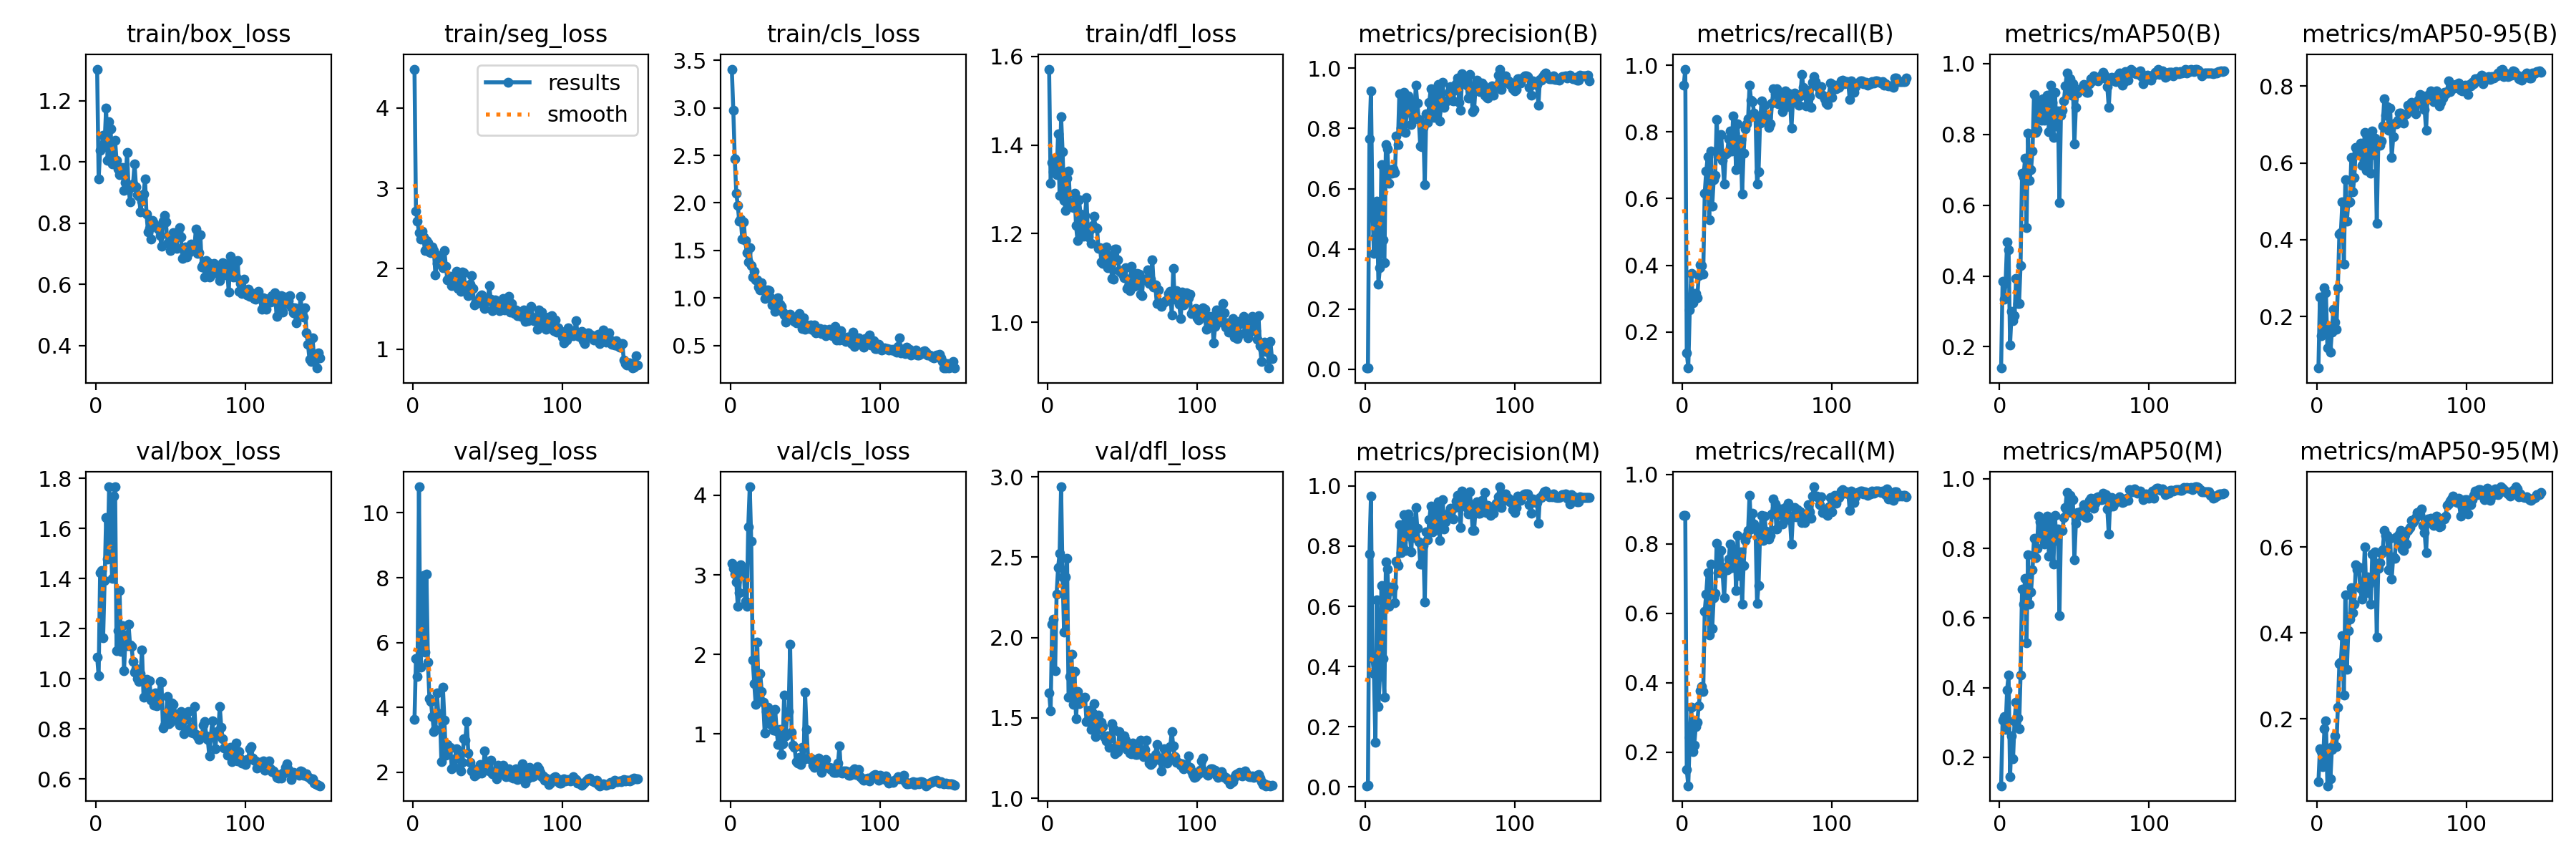

The data file committed next to this chart (first rows):
epoch, time, train/box_loss, train/seg_loss, train/cls_loss, train/dfl_loss, metrics/precision(B), metrics/recall(B), metrics/mAP50(B), metrics/mAP50-95(B), metrics/precision(M), metrics/recall(M), metrics/mAP50(M), metrics/mAP50-95(M), val/box_loss, val/seg_loss, val/cls_loss, val/dfl_loss, lr/pg0, lr/pg1, lr/pg2
1, 8.393, 1.303, 4.482, 3.407, 1.571, 0.00392, 0.9405, 0.1398, 0.0658, 0.00375, 0.881, 0.1182, 0.05284, 1.087, 3.624, 3.141, 1.656, 0.0001858, 0.0001858, 0.0001858
2, 13.73, 0.9435, 2.719, 2.976, 1.315, 0.00481, 0.9881, 0.3848, 0.2516, 0.0045, 0.881, 0.306, 0.13, 1.012, 5.503, 3.079, 1.542, 0.0003833, 0.0003833, 0.0003833
3, 18.81, 1.039, 2.593, 2.462, 1.36, 0.7652, 0.1379, 0.334, 0.1507, 0.7734, 0.1494, 0.3176, 0.123, 1.424, 4.957, 3.012, 2.084, 0.0005782, 0.0005782, 0.0005782
4, 23.81, 1.046, 2.447, 2.104, 1.34, 0.925, 0.09195, 0.3809, 0.1677, 0.9661, 0.1035, 0.2804, 0.08875, 1.431, 10.8, 2.908, 2.114, 0.0007704, 0.0007704, 0.0007704
5, 28.75, 1.088, 2.368, 1.972, 1.371, 0.5342, 0.267, 0.4967, 0.2743, 0.4283, 0.2432, 0.3939, 0.1769, 1.163, 5.234, 2.606, 1.794, 0.00096, 0.00096, 0.00096
6, 33.76, 1.063, 2.463, 1.805, 1.333, 0.3848, 0.3761, 0.4746, 0.2619, 0.3764, 0.3304, 0.4362, 0.1948, 1.391, 5.971, 2.775, 2.271, 0.001147, 0.001147, 0.001147
7, 38.61, 1.176, 2.396, 1.831, 1.425, 0.4387, 0.2874, 0.2052, 0.1184, 0.1491, 0.2009, 0.1445, 0.04388, 1.644, 8.062, 3.129, 2.434, 0.001331, 0.001331, 0.001331
8, 43.44, 1.006, 2.222, 1.62, 1.286, 0.5587, 0.3157, 0.2993, 0.1702, 0.6212, 0.2208, 0.2607, 0.1314, 1.477, 5.7, 2.989, 2.522, 0.001363, 0.001363, 0.001363
9, 48.21, 1.132, 2.35, 1.799, 1.465, 0.2823, 0.3154, 0.274, 0.1067, 0.2672, 0.2732, 0.196, 0.05935, 1.766, 8.122, 3.054, 2.938, 0.001354, 0.001354, 0.001354
10, 53.1, 1.108, 2.32, 1.601, 1.385, 0.3378, 0.302, 0.2877, 0.16, 0.3675, 0.2868, 0.3055, 0.1291, 1.604, 5.396, 2.669, 2.375, 0.001344, 0.001344, 0.001344
11, 57.92, 0.9942, 2.212, 1.48, 1.275, 0.6799, 0.369, 0.3924, 0.2194, 0.67, 0.3333, 0.3582, 0.1391, 1.4, 4.269, 2.606, 2.035, 0.001335, 0.001335, 0.001335
12, 62.77, 1, 2.201, 1.379, 1.252, 0.4307, 0.4002, 0.3229, 0.1862, 0.426, 0.3764, 0.3126, 0.1595, 1.729, 4.18, 3.606, 2.378, 0.001325, 0.001325, 0.001325
13, 67.62, 1.07, 2.268, 1.531, 1.325, 0.353, 0.3986, 0.3217, 0.1662, 0.2973, 0.3898, 0.2818, 0.1344, 1.766, 3.718, 4.107, 2.493, 0.001316, 0.001316, 0.001316
14, 72.48, 1.004, 2.228, 1.343, 1.341, 0.7468, 0.3744, 0.4299, 0.2755, 0.7468, 0.3744, 0.4366, 0.2277, 1.112, 3.255, 3.426, 1.628, 0.001306, 0.001306, 0.001306
15, 77.31, 0.9773, 1.923, 1.224, 1.27, 0.7318, 0.6167, 0.6909, 0.4157, 0.7243, 0.6066, 0.6831, 0.328, 1.192, 3.321, 1.932, 1.757, 0.001297, 0.001297, 0.001297
16, 82.15, 0.9589, 2.065, 1.278, 1.27, 0.6168, 0.6814, 0.6803, 0.4186, 0.5993, 0.6562, 0.6402, 0.332, 1.351, 4.439, 1.63, 1.894, 0.001288, 0.001288, 0.001288
17, 86.92, 0.9673, 2.164, 1.19, 1.26, 0.6629, 0.7243, 0.7324, 0.4981, 0.6639, 0.718, 0.7136, 0.3936, 1.11, 3.767, 1.37, 1.583, 0.001278, 0.001278, 0.001278
18, 91.74, 0.9807, 2.155, 1.19, 1.292, 0.6522, 0.537, 0.537, 0.336, 0.6522, 0.537, 0.5288, 0.2551, 1.213, 3.809, 2.154, 1.788, 0.001269, 0.001269, 0.001269
19, 96.54, 0.9064, 2.046, 1.113, 1.218, 0.6651, 0.7415, 0.8034, 0.556, 0.6651, 0.7415, 0.7819, 0.4895, 1.033, 2.32, 1.452, 1.494, 0.001259, 0.001259, 0.001259
20, 101.4, 0.9328, 2.011, 1.082, 1.184, 0.6544, 0.5776, 0.6707, 0.4483, 0.6117, 0.5563, 0.6404, 0.3159, 1.175, 4.631, 1.754, 1.665, 0.00125, 0.00125, 0.00125
21, 106.3, 1.032, 2.228, 1.158, 1.277, 0.7741, 0.656, 0.7004, 0.4972, 0.7503, 0.6441, 0.6744, 0.4057, 1.131, 3.614, 1.536, 1.589, 0.00124, 0.00124, 0.00124
22, 111.2, 0.9167, 2.031, 1.093, 1.244, 0.7459, 0.6691, 0.7539, 0.4983, 0.7349, 0.6572, 0.7384, 0.4313, 1.217, 2.516, 1.397, 1.617, 0.001231, 0.001231, 0.001231
23, 116, 0.8699, 1.862, 0.9955, 1.2, 0.9155, 0.8379, 0.9131, 0.6136, 0.8725, 0.8022, 0.8297, 0.5059, 1.135, 2.855, 1.01, 1.615, 0.001222, 0.001222, 0.001222
24, 120.9, 0.9187, 1.875, 1.041, 1.194, 0.8011, 0.7288, 0.806, 0.5241, 0.7797, 0.7177, 0.7735, 0.4473, 1.129, 2.724, 1.286, 1.62, 0.001212, 0.001212, 0.001212
25, 125.9, 0.929, 1.908, 1.082, 1.241, 0.7913, 0.7278, 0.8141, 0.5627, 0.8007, 0.7278, 0.801, 0.4678, 1.069, 2.756, 1.339, 1.628, 0.001203, 0.001203, 0.001203
26, 130.6, 0.9939, 1.787, 1.076, 1.282, 0.9195, 0.7929, 0.8976, 0.6404, 0.9054, 0.7814, 0.8928, 0.5589, 1.026, 2.098, 1.127, 1.476, 0.001193, 0.001193, 0.001193
27, 135.5, 0.918, 1.877, 1.003, 1.193, 0.7858, 0.7147, 0.8894, 0.629, 0.7858, 0.7147, 0.8766, 0.5479, 1.04, 2.164, 1.245, 1.481, 0.001184, 0.001184, 0.001184
28, 140.2, 0.8933, 1.883, 0.9302, 1.208, 0.8671, 0.6445, 0.8404, 0.6224, 0.8671, 0.6445, 0.8312, 0.5537, 1, 2.416, 1.291, 1.547, 0.001174, 0.001174, 0.001174
29, 145.1, 0.8878, 1.965, 0.9702, 1.179, 0.9074, 0.7343, 0.9012, 0.651, 0.9074, 0.7343, 0.8696, 0.5044, 0.9903, 2.714, 1.05, 1.427, 0.001165, 0.001165, 0.001165
30, 149.9, 0.8372, 1.754, 0.8583, 1.218, 0.8529, 0.7373, 0.84, 0.5931, 0.8337, 0.7262, 0.8123, 0.4796, 1.022, 2.465, 1.31, 1.532, 0.001155, 0.001155, 0.001155
31, 154.7, 0.8716, 1.911, 0.9319, 1.24, 0.8137, 0.7789, 0.8778, 0.6277, 0.7817, 0.7553, 0.8505, 0.5132, 1.115, 2.471, 1.041, 1.59, 0.001146, 0.001146, 0.001146
32, 159.5, 0.8949, 1.723, 1.001, 1.214, 0.8877, 0.8023, 0.9105, 0.6792, 0.8838, 0.7986, 0.8922, 0.6009, 0.928, 2.033, 0.8649, 1.385, 0.001137, 0.001137, 0.001137
33, 164.3, 0.9437, 1.957, 0.9365, 1.213, 0.837, 0.742, 0.8075, 0.5806, 0.8288, 0.732, 0.7765, 0.4933, 0.9935, 2.303, 1.06, 1.449, 0.001127, 0.001127, 0.001127
34, 169.1, 0.8302, 1.952, 0.9147, 1.167, 0.9445, 0.8485, 0.9385, 0.6759, 0.9291, 0.7832, 0.8737, 0.5307, 0.998, 3.036, 0.7411, 1.515, 0.001118, 0.001118, 0.001118
35, 174, 0.7718, 1.74, 0.8481, 1.169, 0.8851, 0.7964, 0.8913, 0.6645, 0.8598, 0.7847, 0.8361, 0.5143, 0.9394, 2.998, 0.8806, 1.432, 0.001108, 0.001108, 0.001108
36, 178.9, 0.7834, 1.748, 0.8239, 1.136, 0.8302, 0.6866, 0.7913, 0.5728, 0.8144, 0.6647, 0.7553, 0.4679, 0.9913, 3.571, 1.487, 1.474, 0.001099, 0.001099, 0.001099
37, 183.7, 0.7488, 1.67, 0.7453, 1.132, 0.7407, 0.8238, 0.9184, 0.6828, 0.7407, 0.8238, 0.894, 0.5844, 0.9162, 2.587, 0.973, 1.444, 0.001089, 0.001089, 0.001089
38, 188.5, 0.8089, 1.805, 0.8229, 1.159, 0.7393, 0.7091, 0.8242, 0.6223, 0.7393, 0.7091, 0.8234, 0.524, 0.9346, 2.311, 1.227, 1.383, 0.00108, 0.00108, 0.00108
39, 193.4, 0.7982, 1.911, 0.8123, 1.171, 0.803, 0.7777, 0.8673, 0.6642, 0.803, 0.7777, 0.8552, 0.5883, 0.8957, 2.048, 1.278, 1.358, 0.001071, 0.001071, 0.001071
40, 198.1, 0.7899, 1.754, 0.8326, 1.123, 0.6125, 0.6141, 0.6083, 0.442, 0.6154, 0.626, 0.6072, 0.3903, 0.9446, 2.1, 2.123, 1.39, 0.001061, 0.001061, 0.001061
41, 202.7, 0.7876, 1.55, 0.8078, 1.151, 0.8481, 0.737, 0.8539, 0.6453, 0.8481, 0.737, 0.8488, 0.5512, 0.8919, 1.884, 1.024, 1.317, 0.001052, 0.001052, 0.001052
42, 207.5, 0.7802, 1.59, 0.7795, 1.148, 0.8209, 0.8091, 0.8682, 0.6453, 0.8209, 0.8091, 0.8507, 0.5637, 0.9208, 2.058, 0.861, 1.374, 0.001042, 0.001042, 0.001042
43, 212.3, 0.7606, 1.6, 0.7519, 1.099, 0.8869, 0.8239, 0.8957, 0.658, 0.8869, 0.8239, 0.8885, 0.5863, 0.9893, 1.947, 0.8319, 1.462, 0.001033, 0.001033, 0.001033
44, 216.9, 0.7237, 1.572, 0.7415, 1.097, 0.9327, 0.839, 0.9375, 0.696, 0.9327, 0.839, 0.9183, 0.594, 0.9873, 2.086, 0.6475, 1.434, 0.001023, 0.001023, 0.001023
45, 221.8, 0.8072, 1.653, 0.7551, 1.164, 0.8476, 0.9405, 0.973, 0.7667, 0.8476, 0.9405, 0.9609, 0.6383, 0.8034, 2.231, 0.6352, 1.279, 0.001014, 0.001014, 0.001014
46, 226.5, 0.8257, 1.673, 0.8377, 1.166, 0.836, 0.8941, 0.9187, 0.725, 0.8788, 0.8423, 0.9043, 0.627, 0.8141, 1.981, 0.7068, 1.284, 0.001005, 0.001005, 0.001005
47, 231.4, 0.8046, 1.595, 0.771, 1.141, 0.9123, 0.8903, 0.9572, 0.7474, 0.9166, 0.8886, 0.9522, 0.6266, 0.8504, 2.124, 0.6172, 1.289, 0.0009952, 0.0009952, 0.0009952
48, 236.5, 0.7338, 1.503, 0.6812, 1.117, 0.8542, 0.8571, 0.9116, 0.6855, 0.8542, 0.8571, 0.9032, 0.5479, 0.9284, 2.661, 0.8299, 1.415, 0.0009857, 0.0009857, 0.0009857
49, 241.3, 0.7351, 1.626, 0.7894, 1.114, 0.9463, 0.8457, 0.9426, 0.7426, 0.9463, 0.8457, 0.939, 0.6198, 0.8212, 2.302, 0.6759, 1.321, 0.0009763, 0.0009763, 0.0009763
50, 246.1, 0.7101, 1.606, 0.6685, 1.108, 0.8257, 0.643, 0.7735, 0.6142, 0.8189, 0.6283, 0.7677, 0.5262, 0.8262, 2.052, 1.527, 1.327, 0.0009669, 0.0009669, 0.0009669
51, 250.9, 0.7542, 1.789, 0.7167, 1.1, 0.8963, 0.6808, 0.8772, 0.6676, 0.8963, 0.6808, 0.8718, 0.5773, 0.9048, 2.045, 1.055, 1.39, 0.0009574, 0.0009574, 0.0009574
52, 255.8, 0.7681, 1.617, 0.7092, 1.123, 0.9543, 0.8259, 0.9166, 0.7042, 0.9543, 0.8259, 0.9032, 0.5742, 0.8968, 2.373, 0.6973, 1.363, 0.000948, 0.000948, 0.000948
53, 260.6, 0.7245, 1.476, 0.6788, 1.077, 0.8691, 0.8929, 0.9225, 0.7022, 0.8566, 0.881, 0.8951, 0.6233, 0.8622, 1.96, 0.6917, 1.305, 0.0009386, 0.0009386, 0.0009386
54, 265.4, 0.7168, 1.546, 0.7126, 1.081, 0.8914, 0.8337, 0.926, 0.7117, 0.8815, 0.8098, 0.9052, 0.6162, 0.8575, 2.008, 0.7006, 1.34, 0.0009291, 0.0009291, 0.0009291
55, 270, 0.7705, 1.615, 0.66, 1.071, 0.8911, 0.8789, 0.9304, 0.7296, 0.8911, 0.8789, 0.9074, 0.6299, 0.8317, 1.992, 0.607, 1.281, 0.0009197, 0.0009197, 0.0009197
56, 274.7, 0.785, 1.557, 0.7184, 1.126, 0.9202, 0.8481, 0.9416, 0.7298, 0.9108, 0.8356, 0.926, 0.6388, 0.8154, 1.806, 0.5757, 1.275, 0.0009103, 0.0009103, 0.0009103
57, 279.6, 0.7547, 1.517, 0.6347, 1.105, 0.9381, 0.8438, 0.9281, 0.7135, 0.9272, 0.8298, 0.8896, 0.5957, 0.8698, 2.214, 0.6426, 1.345, 0.0009008, 0.0009008, 0.0009008
58, 284.2, 0.6842, 1.483, 0.6521, 1.081, 0.8932, 0.8141, 0.9191, 0.703, 0.8932, 0.8141, 0.8883, 0.5917, 0.8387, 2.175, 0.653, 1.293, 0.0008914, 0.0008914, 0.0008914
59, 288.9, 0.6894, 1.486, 0.676, 1.088, 0.8914, 0.8245, 0.9182, 0.7269, 0.8914, 0.8245, 0.8913, 0.6288, 0.7803, 2.005, 0.6999, 1.273, 0.000882, 0.000882, 0.000882
60, 293.7, 0.7227, 1.626, 0.6783, 1.111, 0.9282, 0.8864, 0.9429, 0.7274, 0.9282, 0.8864, 0.9377, 0.6068, 0.8411, 2.21, 0.5811, 1.272, 0.0008725, 0.0008725, 0.0008725
... 90 more rows
